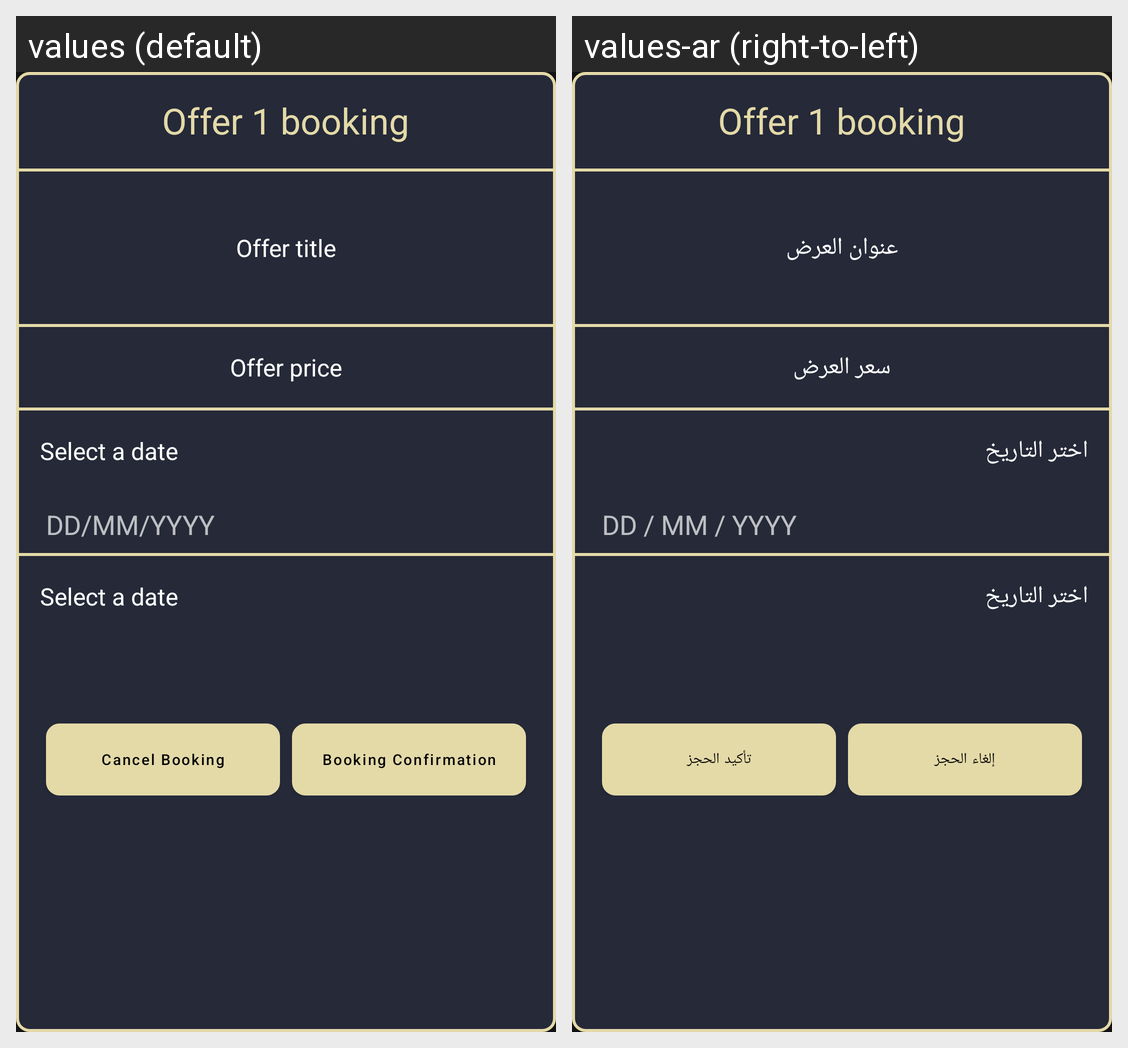

This grid shows one Android layout under two languages. Give, for every string resource on the screen, its name, the default text and each shown locale's text.
Android screen res/layout/startbooking_dialog.xml rendered under 2 locales, left to right: values (default), values-ar (right-to-left). Device: Nexus 5 (rendered at 1080×1920; each locale shown at half size, 540×960, under a caption strip naming it); theme Translucent.
Strings drawn on this screen, with the default value and each locale's value (text and hints the layout hard-codes, and strings that could not be matched under every locale, appear in the picture but are not listed):

offertitle
  values: Offer title
  values-ar: عنوان العرض

offerprice
  values: Offer price
  values-ar: سعر العرض

selectdate
  values: Select a date
  values-ar: اختر التاريخ

dateformat
  values: DD/MM/YYYY
  values-ar: DD / MM / YYYY

cancelbooking
  values: Cancel Booking
  values-ar: إلغاء الحجز

bookingconfirmation
  values: Booking Confirmation
  values-ar: تأكيد الحجز
